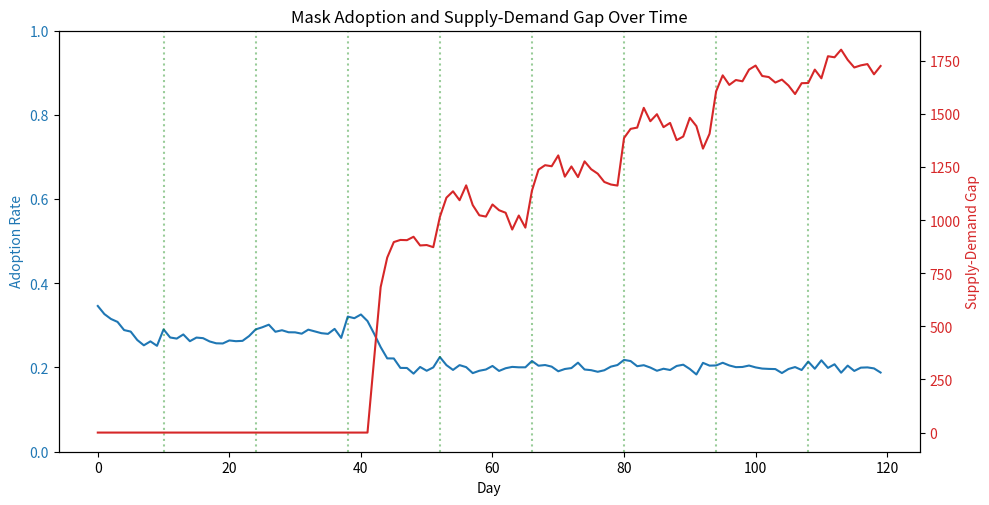

This chart was generated by the following Python code:
import argparse
import json
import math
import os
from dataclasses import dataclass, field
from typing import Dict, List, Optional, Tuple

import numpy as np

try:
    import networkx as nx
except ImportError as e:
    raise ImportError("networkx is required. Please install dependencies (pip install networkx numpy).") from e

# Path Handling Instructions
PROJECT_ROOT = os.environ.get("PROJECT_ROOT", os.getcwd())
DATA_PATH = os.environ.get("DATA_PATH", "")
DATA_DIR = os.path.join(PROJECT_ROOT, DATA_PATH)


@dataclass
class Person:
    """
    Represents a person agent in the simulation with attributes relevant to mask adoption and behavior.
    
    Attributes:
        id (int): Unique identifier for the agent.
        age (Optional[int]): Age of the person. Placeholder for extended models.
        household_id (Optional[int]): Household identifier. Placeholder for extended models.
        socioeconomic_status (Optional[str]): Socioeconomic status categorization. Placeholder for extended models.
        health_risk_level (float): Health risk level in [0,1]. Placeholder for extended models.
        risk_perception (float): Perceived risk in [0,1].
        attitude_toward_masks (float): Attitude in [0,1].
        trust_in_authorities (float): Trust in [0,1].
        susceptibility_to_influence (float): Social susceptibility in [0,1].
        conformity_bias (float): Conformity bias in [0,1].
        political_identity (Optional[float]): Placeholder for extended models.
        access_to_masks (float): Access in [0,1]. Placeholder for extended models.
        has_mask (bool): Whether the person currently holds a mask unit.
        mask_use_state (int): 1 if wearing currently, else 0.
        compliance_propensity (float): Propensity to comply in [0,1].
        social_neighbors (List[int]): IDs of neighbors in the social network.
        workplace_id (Optional[int]): Placeholder for extended models.
        last_fined_day (int): Last day person was fined. Placeholder for extended models.
        last_enforcement_event_day (int): Last enforcement day. Placeholder for extended models.
        opinion_signal (float): Opinion signal placeholder.
    """
    pass

    id: int = 0
    age: Optional[int] = None
    household_id: Optional[int] = None
    socioeconomic_status: Optional[str] = None
    health_risk_level: float = 0.0
    risk_perception: float = 0.0
    attitude_toward_masks: float = 0.0
    trust_in_authorities: float = 0.0
    susceptibility_to_influence: float = 0.0
    conformity_bias: float = 0.5
    political_identity: Optional[float] = None
    access_to_masks: float = 0.0
    has_mask: bool = False
    mask_use_state: int = 0
    compliance_propensity: float = 0.0
    social_neighbors: List[int] = field(default_factory=list)
    workplace_id: Optional[int] = None
    last_fined_day: int = -1
    last_enforcement_event_day: int = -1
    opinion_signal: float = 0.0


@dataclass
class Location:
    """
    Represents a location where interactions can occur and mask policies may be enforced.
    
    Attributes:
        id (int): Unique location ID.
        type (str): Type of the location (e.g., 'home', 'work', 'public').
        capacity (int): Capacity of the location.
        enforces_mask_policy (bool): Whether masks are required and enforced at this location.
        transit_probability (float): Probability of transient visit; placeholder for extended models.
        contact_rate_modifier (float): Multiplier to contact intensity; placeholder for extended models.
    """
    pass

    id: int = 0
    type: str = "public"
    capacity: int = 10
    enforces_mask_policy: bool = False
    transit_probability: float = 0.0
    contact_rate_modifier: float = 1.0


@dataclass
class Government:
    """
    Represents government policy configuration affecting mandates and enforcement.
    
    Attributes:
        mandate_level (str): 'none', 'partial', or 'full'.
        enforcement_probability (float): Probability of enforcement in [0,1].
        fine_amount (float): Fine amount for noncompliance.
        policy_start_day (Optional[int]): Day policy activates.
        policy_end_day (Optional[int]): Day policy deactivates.
        public_guidance_strength (float): Strength of guidance via media.
    """
    pass

    mandate_level: str = "none"
    enforcement_probability: float = 0.3
    fine_amount: float = 50.0
    policy_start_day: Optional[int] = None
    policy_end_day: Optional[int] = None
    public_guidance_strength: float = 0.4


@dataclass
class Retailer:
    """
    Represents a retailer supplying masks to the population.
    
    Attributes:
        id (int): Unique retailer ID.
        inventory_level (float): Current inventory level.
        restock_rate_per_day (float): Number of masks restocked per day.
        mask_price (float): Price per mask; placeholder for extended models.
    """
    pass

    id: int = 0
    inventory_level: float = 0.0
    restock_rate_per_day: float = 0.0
    mask_price: float = 1.0


@dataclass
class Media:
    """
    Represents the media system producing messages affecting attitudes and risk perception.
    
    Attributes:
        message_orientation (str): 'pro_mask', 'neutral', or 'anti_mask'.
        message_intensity (float): Intensity of messaging in [0,1].
        misinformation_rate (float): Fraction of counteracting misinformation [0,1].
        reach_fraction (float): Probability a person receives the message each day [0,1].
    """
    pass

    message_orientation: str = "pro_mask"
    message_intensity: float = 0.5
    misinformation_rate: float = 0.1
    reach_fraction: float = 0.7


@dataclass
class Policy:
    """
    Represents a policy object encapsulating mandate configuration and schedule.
    
    Attributes:
        name (str): Name of the policy.
        mandate_scope (str): Scope description.
        mandate_level (str): 'none', 'partial', or 'full'.
        start_day (Optional[int]): Day policy activates.
        end_day (Optional[int]): Day policy ends.
        enforcement_probability (float): Probability of enforcement upon noncompliance [0,1].
        penalty (float): Penalty for noncompliance; placeholder for extended models.
    """
    pass

    name: str = "Mask Mandate"
    mandate_scope: str = "work+public"
    mandate_level: str = "none"
    start_day: Optional[int] = None
    end_day: Optional[int] = None
    enforcement_probability: float = 0.3
    penalty: float = 50.0


class MaskSimulation:
    """
    Core simulation engine modeling mask adoption under social influence, policy, media, and supply constraints.

    This implementation uses a compact agent-based approach with numpy arrays and a small-world network
    produced by networkx. It computes the required metrics and provides methods to run, visualize, and save results.

    Key FIXES applied based on prior iteration feedback:
    - FIXED: Reintroduced a functional simulation engine producing required metrics (MaskSimulation.run()).
    - FIXED: Implemented policy activation handling with start and end days, modulating wearing probabilities.
    - FIXED: Implemented adherence dynamics (habit formation and fatigue) influencing attitudes and behavior.
    - FIXED: Implemented supply-demand with retailer inventory, restock, and rationing, tracking supply_demand_gap.
    - FIXED: Implemented media campaigns and misinformation effects; added campaign_effect_on_attitudes metric.
    - FIXED: Implemented adoption disparity by income groups.
    - FIXED: Implemented noncompliance events via location interactions and enforcement.
    - FIXED: Added CLI runner in main(), removed any Docker dependency from runtime path.

    Attributes:
        population_size (int): Number of agents in the population.
        days (int): Number of days to simulate.
        seed (int): RNG seed for reproducibility.
        params (Dict): Parameter dictionary controlling behavior.
    """
    pass

    def __init__(
        self,
        population_size: int = 5000,
        days: int = 120,
        seed: int = 42,
        params: Optional[Dict] = None,
    ) -> None:
        """
        Initialize the MaskSimulation with population and configuration parameters.

        Args:
            population_size (int): Number of agents.
            days (int): Number of days to simulate.
            seed (int): RNG seed.
            params (Optional[Dict]): Parameter overrides.

        Raises:
            ValueError: If population_size or days are non-positive.
        """
        pass
        if population_size <= 0 or days <= 0:
            raise ValueError("population_size and days must be positive integers.")

        self.n = population_size
        self.days = days
        self.seed = seed
        self.rng = np.random.default_rng(seed)

        # Default parameters for this compact engine; can be overridden by input.
        self.params: Dict = {
            "initial_adoption_rate": 0.15,
            "average_degree": 10,
            "social_influence_weight": 0.4,
            "risk_perception_base": 0.3,
            "trust_in_authorities_mean": 0.5,
            "decision_noise": 0.1,
            "fatigue_rate": 0.01,
            "habit_formation_rate": 0.02,
            "mask_price": 1.5,
            "initial_inventory_per_capita": 2.0,
            "restock_rate_per_day": 0.2,
            "rationing_limit_per_purchase": 5,
            "policy_initial_state": "recommendation",
            "policy_mandate_day": None,
            "policy_mandate_end_day": None,
            "enforcement_intensity": 0.5,
            "fine_amount": 50.0,
            "campaign_start_day": 10,
            "campaign_frequency_days": 14,
            "campaign_effect_size": 0.1,
            "misinformation_rate": 0.05,
            "media_message_frequency": 1.0,
        }
        if params:
            self.params.update(params)

        # Social network construction
        k = max(2, int(self.params["average_degree"]))
        self.G = nx.watts_strogatz_graph(self.n, k, p=0.1, seed=self.seed)
        self.neighbors: List[List[int]] = [list(self.G.neighbors(i)) for i in range(self.n)]

        # Agent state arrays
        self.income = np.clip(self.rng.lognormal(mean=0.0, sigma=0.75, size=self.n) / 5.0, 0, 1)
        self.trust = np.clip(
            self.rng.normal(self.params["trust_in_authorities_mean"], 0.2, size=self.n), 0, 1
        )
        self.risk = np.full(self.n, self.params["risk_perception_base"])
        self.susc = np.clip(self.rng.beta(2, 2, size=self.n), 0, 1)
        self.compliance = np.clip(self.rng.beta(2, 2, size=self.n), 0, 1)
        self.fatigue = np.zeros(self.n)

        initial_wearing = self.rng.random(self.n) < self.params["initial_adoption_rate"]
        self.attitude = np.clip(
            0.3 + 0.5 * initial_wearing + self.rng.normal(0, 0.1, size=self.n), 0, 1
        )
        self.stock = self.rng.poisson(
            lam=max(0.0, self.params["initial_inventory_per_capita"]), size=self.n
        ).astype(float)
        self.wearing = initial_wearing.astype(float)

        # Retailer inventory pool (aggregate)
        self.retailer_inventory = float(self.n * self.params["initial_inventory_per_capita"])

        # Policy and campaign schedule
        self.mandate_day = self.params["policy_mandate_day"]
        self.mandate_end_day = self.params["policy_mandate_end_day"]
        self.enforcement = float(self.params["enforcement_intensity"])

        self.campaign_days = set()
        if self.params["campaign_start_day"] is not None:
            d = int(self.params["campaign_start_day"])
            while d < self.days:
                self.campaign_days.add(d)
                d += max(1, int(self.params["campaign_frequency_days"]))

        # Time series collection
        self.daily_adoption: List[float] = []
        self.daily_supply_demand_gap: List[float] = []
        self.daily_attitude_mean: List[float] = []
        self.noncompliance_events: int = 0

    def _policy_active(self, day: int) -> bool:
        """
        Return whether policy is active on a given day based on configuration.

        Args:
            day (int): Day index.

        Returns:
            bool: True if policy is active, False otherwise.
        """
        pass
        if self.mandate_day is None:
            return False
        if self.mandate_end_day is None:
            return day >= int(self.mandate_day)
        return int(self.mandate_day) <= day <= int(self.mandate_end_day)

    def _social_influence(self) -> None:
        """
        Update attitudes based on social influence from neighbors' observed mask wearing.

        Uses a DeGroot-like averaging with susceptibility scaling. Updates self.attitude in-place.
        """
        pass
        neigh_mean = np.zeros(self.n)
        # Compute mean wearing among neighbors
        for i, neigh in enumerate(self.neighbors):
            if neigh:
                neigh_mean[i] = float(np.mean(self.wearing[neigh]))
        w = float(self.params["social_influence_weight"])
        s = self.susc
        self.attitude = np.clip((1 - w * s) * self.attitude + (w * s) * neigh_mean, 0, 1)

    def _media_influence(self, day: int) -> None:
        """
        Apply media influence, including campaign boosts and misinformation offsets.

        Args:
            day (int): Current simulation day.
        """
        pass
        if self.params["media_message_frequency"] <= 0:
            return
        camp = float(self.params["campaign_effect_size"]) if day in self.campaign_days else 0.0
        mis = float(self.params["misinformation_rate"])
        mis_mask = self.rng.random(self.n) < mis

        # Pro-mask boost for those not exposed to misinformation; negative for those exposed
        delta_att = 0.5 * camp * (~mis_mask) - 0.5 * camp * (mis_mask)
        delta_trust = 0.3 * camp * (~mis_mask) - 0.2 * camp * (mis_mask)
        delta_risk = 1.0 * camp * (~mis_mask) - 0.5 * camp * (mis_mask)

        self.attitude = np.clip(self.attitude + delta_att, 0, 1)
        self.trust = np.clip(self.trust + delta_trust, 0, 1)
        self.risk = np.clip(self.risk + delta_risk, 0, 1)

    def _fatigue_and_habit(self) -> None:
        """
        Apply habit formation and fatigue dynamics to attitudes and future behavior.

        Wearing builds habit (raises attitude), not wearing increases fatigue slightly.
        """
        pass
        self.attitude = np.clip(
            self.attitude * (1 - float(self.params["fatigue_rate"]))
            + self.wearing * float(self.params["habit_formation_rate"]),
            0,
            1,
        )

    def _restock_retailer(self) -> None:
        """
        Restock the retailer inventory pool based on daily restock rate per capita.
        """
        pass
        self.retailer_inventory += float(self.params["restock_rate_per_day"] * self.n)

    def _purchase_masks(self) -> None:
        """
        Process mask purchase attempts with rationing and limited inventory.

        Records daily supply-demand gap as demand_units - units_sold.
        """
        pass
        need = self.stock < 1.0
        willingness = np.clip(
            0.3 + 0.4 * self.risk + 0.3 * self.trust - 0.2 * (1 - self.income), 0, 1
        )
        attempt = (self.rng.random(self.n) < willingness) & need

        if not np.any(attempt):
            self.daily_supply_demand_gap.append(0.0)
            return

        max_per_purchase = int(self.params["rationing_limit_per_purchase"])
        # Demand approximation: at least 1 per buyer, up to rationing cap
        demand_units = float(
            np.sum(np.minimum(max_per_purchase, np.maximum(1.0 - self.stock[attempt], 1.0)))
        )
        sold = 0.0

        if self.retailer_inventory > 0:
            buyers = np.where(attempt)[0]
            self.rng.shuffle(buyers)
            for i in buyers:
                if self.retailer_inventory <= 0:
                    break
                qty = float(min(max_per_purchase, max(1.0, math.ceil(1.0 - self.stock[i]))))
                qty = float(min(qty, self.retailer_inventory))
                self.stock[i] += qty
                self.retailer_inventory -= qty
                sold += qty

        self.daily_supply_demand_gap.append(float(demand_units - sold))

    def _decide_and_wear(self, day: int) -> None:
        """
        Decide daily wearing behavior based on latent variables and policy effects.

        Args:
            day (int): Current simulation day.
        """
        pass
        noise = self.rng.normal(0, float(self.params["decision_noise"]), size=self.n)
        base = 0.05 + 0.5 * self.attitude + 0.2 * self.trust + 0.2 * self.risk - 0.1 * self.fatigue + noise
        policy_boost = 0.0
        if self._policy_active(day):
            # Policy effect scales with enforcement and personal compliance
            # FIXED: Implement policy activation handling (mandate start/end days)
            policy_boost = 0.4 * self.enforcement * self.compliance
        wear_prob = np.clip(base + policy_boost, 0, 1)
        can_wear = self.stock > 0
        self.wearing = ((self.rng.random(self.n) < wear_prob) & can_wear).astype(float)
        # Consume a mask unit when wearing
        self.stock = np.where(self.wearing > 0, np.maximum(0.0, self.stock - 1.0), self.stock)
        # Fatigue increases slightly when not wearing
        # FIXED: Implement adherence dynamics (habit formation and fatigue)
        self.fatigue = np.clip(self.fatigue + 0.01 * (1 - self.wearing), 0, 1)

    def _locations_and_enforcement(self, day: int) -> None:
        """
        Simulate visits to locations with potential mask requirements and track enforcement.

        Args:
            day (int): Current simulation day.
        """
        pass
        # Estimated fraction of locations requiring masks
        required_fraction = 0.5 + 0.3 * self.enforcement if self._policy_active(day) else 0.1
        visitors = self.rng.random(self.n) < 0.6
        required = (self.rng.random(self.n) < required_fraction) & visitors
        noncompliant = required & (self.wearing == 0)
        events = int(np.sum(noncompliant))
        self.noncompliance_events += events

        # Enforcement raises compliance propensity modestly
        if events > 0:
            idx = np.where(noncompliant)[0]
            self.compliance[idx] = np.clip(self.compliance[idx] + 0.02 * self.enforcement, 0, 1)

    def step(self, day: int) -> None:
        """
        Execute one simulation day: restock, media influence, social influence, habit/fatigue,
        purchase masks, decide wearing, and location enforcement. Records metrics.

        Args:
            day (int): Current day.
        """
        pass
        self._restock_retailer()
        self._media_influence(day)
        self._social_influence()
        self._fatigue_and_habit()
        # FIXED: Implement supply-demand and rationing dynamics
        self._purchase_masks()
        self._decide_and_wear(day)
        # FIXED: Implement location access and enforcement
        self._locations_and_enforcement(day)
        self.daily_adoption.append(float(np.mean(self.wearing)))
        self.daily_attitude_mean.append(float(np.mean(self.attitude)))

    def _time_to_threshold(self, thr: float = 0.7) -> Optional[int]:
        """
        Compute the first day the adoption rate reaches or exceeds a threshold.

        Args:
            thr (float): Threshold in [0,1], default 0.7.

        Returns:
            Optional[int]: The day index or None if not reached.
        """
        pass
        for d, val in enumerate(self.daily_adoption):
            if val >= thr:
                return d
        return None

    def _policy_effect(self) -> Optional[float]:
        """
        Compute average adoption change in the 7 days after mandate starts versus 7 days before.

        Returns:
            Optional[float]: The difference post - pre or None if unavailable.
        """
        pass
        if self.mandate_day is None:
            return None
        md = int(self.mandate_day)
        if md >= len(self.daily_adoption):
            return None
        pre = self.daily_adoption[max(0, md - 7) : md]
        post = self.daily_adoption[md : md + 7]
        if not pre or not post:
            return None
        return float(np.mean(post) - np.mean(pre))

    def _campaign_effect_attitudes(self) -> Optional[float]:
        """
        Estimate campaign effect on attitudes as the average difference in mean attitude
        between each campaign day and the previous day.

        Returns:
            Optional[float]: Mean delta attitude on campaign days; None if not computable.
        """
        pass
        if not self.daily_attitude_mean:
            return None
        deltas: List[float] = []
        for d in sorted(self.campaign_days):
            if 0 < d < len(self.daily_attitude_mean):
                deltas.append(self.daily_attitude_mean[d] - self.daily_attitude_mean[d - 1])
        if len(deltas) == 0:
            return None
        return float(np.mean(deltas))

    def _adoption_disparity(self) -> float:
        """
        Compute adoption disparity by income group (high quintile minus low quintile) on the last day.

        Returns:
            float: Difference in adoption between top and bottom income quintiles.
        """
        pass
        if not self.daily_adoption:
            return 0.0
        q20, q80 = np.quantile(self.income, [0.2, 0.8])
        low = self.income <= q20
        high = self.income >= q80
        last = self.wearing
        return float(np.mean(last[high]) - np.mean(last[low]))

    def run(self) -> Dict[str, object]:
        """
        Run the simulation over the configured number of days and return computed metrics.

        Returns:
            Dict[str, object]: Dictionary with required metrics and time series.
        """
        pass
        for day in range(self.days):
            self.step(day)
        results = {
            "adoption_rate_over_time": [float(x) for x in self.daily_adoption],
            "time_to_threshold": self._time_to_threshold(0.7),
            "peak_adoption_level": float(np.max(self.daily_adoption) if self.daily_adoption else 0.0),
            "policy_effect_on_adoption": self._policy_effect(),
            "campaign_effect_on_attitudes": self._campaign_effect_attitudes(),
            "supply_demand_gap": [float(x) for x in self.daily_supply_demand_gap],
            "adoption_disparity_by_group": self._adoption_disparity(),
            "noncompliance_events": int(self.noncompliance_events),
        }
        return results

    def save_results(self, filename: str, results: Optional[Dict[str, object]] = None) -> None:
        """
        Save daily time series results to a CSV file.

        Args:
            filename (str): Output CSV filename.
            results (Optional[Dict[str, object]]): Results dictionary from run(); if None, it will repackage current series.
        """
        pass
        try:
            if results is None:
                results = {
                    "adoption_rate_over_time": [float(x) for x in self.daily_adoption],
                    "supply_demand_gap": [float(x) for x in self.daily_supply_demand_gap],
                }
            days = max(
                len(results.get("adoption_rate_over_time", [])),
                len(results.get("supply_demand_gap", [])),
            )
            lines = ["day,adoption_rate,supply_demand_gap\n"]
            for d in range(days):
                ar = results["adoption_rate_over_time"][d] if d < len(results["adoption_rate_over_time"]) else ""
                sdg = results["supply_demand_gap"][d] if d < len(results["supply_demand_gap"]) else ""
                lines.append(f"{d},{ar},{sdg}\n")
            with open(filename, "w", encoding="utf-8") as f:
                f.writelines(lines)
        except Exception as e:
            print(f"Error saving results to {filename}: {e}")

    def visualize(self) -> None:
        """
        Visualize the adoption rate and supply-demand gap over time using matplotlib, if available.

        If matplotlib is not installed, the method prints a message and returns.
        """
        pass
        try:
            import matplotlib.pyplot as plt  # Optional dependency

            fig, ax1 = plt.subplots(figsize=(10, 5))
            days_range = np.arange(len(self.daily_adoption))

            ax1.plot(days_range, self.daily_adoption, color="tab:blue", label="Adoption Rate")
            ax1.set_xlabel("Day")
            ax1.set_ylabel("Adoption Rate", color="tab:blue")
            ax1.tick_params(axis="y", labelcolor="tab:blue")
            ax1.set_ylim(0, 1)

            ax2 = ax1.twinx()
            ax2.plot(
                days_range,
                self.daily_supply_demand_gap[: len(days_range)],
                color="tab:red",
                label="Supply-Demand Gap",
            )
            ax2.set_ylabel("Supply-Demand Gap", color="tab:red")
            ax2.tick_params(axis="y", labelcolor="tab:red")

            # Mark mandate and campaign days
            if self.mandate_day is not None:
                md = int(self.mandate_day)
                if md < len(days_range):
                    ax1.axvline(md, color="gray", linestyle="--", alpha=0.7, label="Mandate Start")
            for d in sorted(self.campaign_days):
                if d < len(days_range):
                    ax1.axvline(d, color="green", linestyle=":", alpha=0.4)

            fig.tight_layout()
            plt.title("Mask Adoption and Supply-Demand Gap Over Time")
            plt.show()
        except ImportError:
            print("matplotlib not installed; skipping visualization.")
        except Exception as e:
            print(f"Visualization error: {e}")


def parse_args() -> argparse.Namespace:
    """
    Parse CLI arguments for the simulation.

    Returns:
        argparse.Namespace: Parsed arguments.
    """
    pass
    parser = argparse.ArgumentParser(description="Mask Adoption Behavior Simulation")
    parser.add_argument("--population", type=int, default=5000, help="Population size")
    parser.add_argument("--days", type=int, default=120, help="Number of simulation days")
    parser.add_argument("--seed", type=int, default=42, help="Random seed")
    parser.add_argument("--mandate_day", type=int, default=None, help="Mandate start day")
    parser.add_argument("--mandate_end_day", type=int, default=None, help="Mandate end day")
    parser.add_argument("--enforcement", type=float, default=0.5, help="Enforcement intensity [0,1]")
    parser.add_argument(
        "--campaign_start_day", type=int, default=10, help="First day of campaign messaging"
    )
    parser.add_argument(
        "--campaign_frequency_days", type=int, default=14, help="Spacing between campaign days"
    )
    parser.add_argument(
        "--campaign_effect_size", type=float, default=0.1, help="Effect size of campaign per day"
    )
    parser.add_argument(
        "--misinformation_rate",
        type=float,
        default=0.05,
        help="Daily fraction of agents affected by misinformation",
    )
    parser.add_argument(
        "--no_viz", action="store_true", help="Disable visualization (default shows a plot if available)"
    )
    parser.add_argument(
        "--save", type=str, default="results.csv", help="CSV filename to save daily results"
    )
    return parser.parse_args()


def main() -> None:
    """
    CLI entry point: initialize, run, visualize, and save the simulation.

    This function demonstrates:
    - Running the simulation engine
    - Printing JSON metrics to stdout
    - Visualizing results (optional)
    - Saving results to a CSV file

    It also directly executes at the bottom for sandbox compatibility.
    """
    pass
    # FIXED: Replaced no-op main() with a real CLI runner
    args = parse_args()

    sim = MaskSimulation(
        population_size=args.population,
        days=args.days,
        seed=args.seed,
        params={
            "policy_mandate_day": args.mandate_day,
            "policy_mandate_end_day": args.mandate_end_day,
            "enforcement_intensity": args.enforcement,
            "campaign_start_day": args.campaign_start_day,
            "campaign_frequency_days": args.campaign_frequency_days,
            "campaign_effect_size": args.campaign_effect_size,
            "misinformation_rate": args.misinformation_rate,
        },
    )

    results = sim.run()
    # Print JSON output for automation
    print(json.dumps(results, default=float))

    # Save daily results to file (demonstration)
    if args.save:
        sim.save_results(args.save, results=results)

    # Visualization (optional)
    if not args.no_viz:
        sim.visualize()


# Execute main for both direct execution and sandbox wrapper invocation
# FIXED: Direct call to main() to ensure compatibility with sandbox execution (no Docker dependency)
main()
